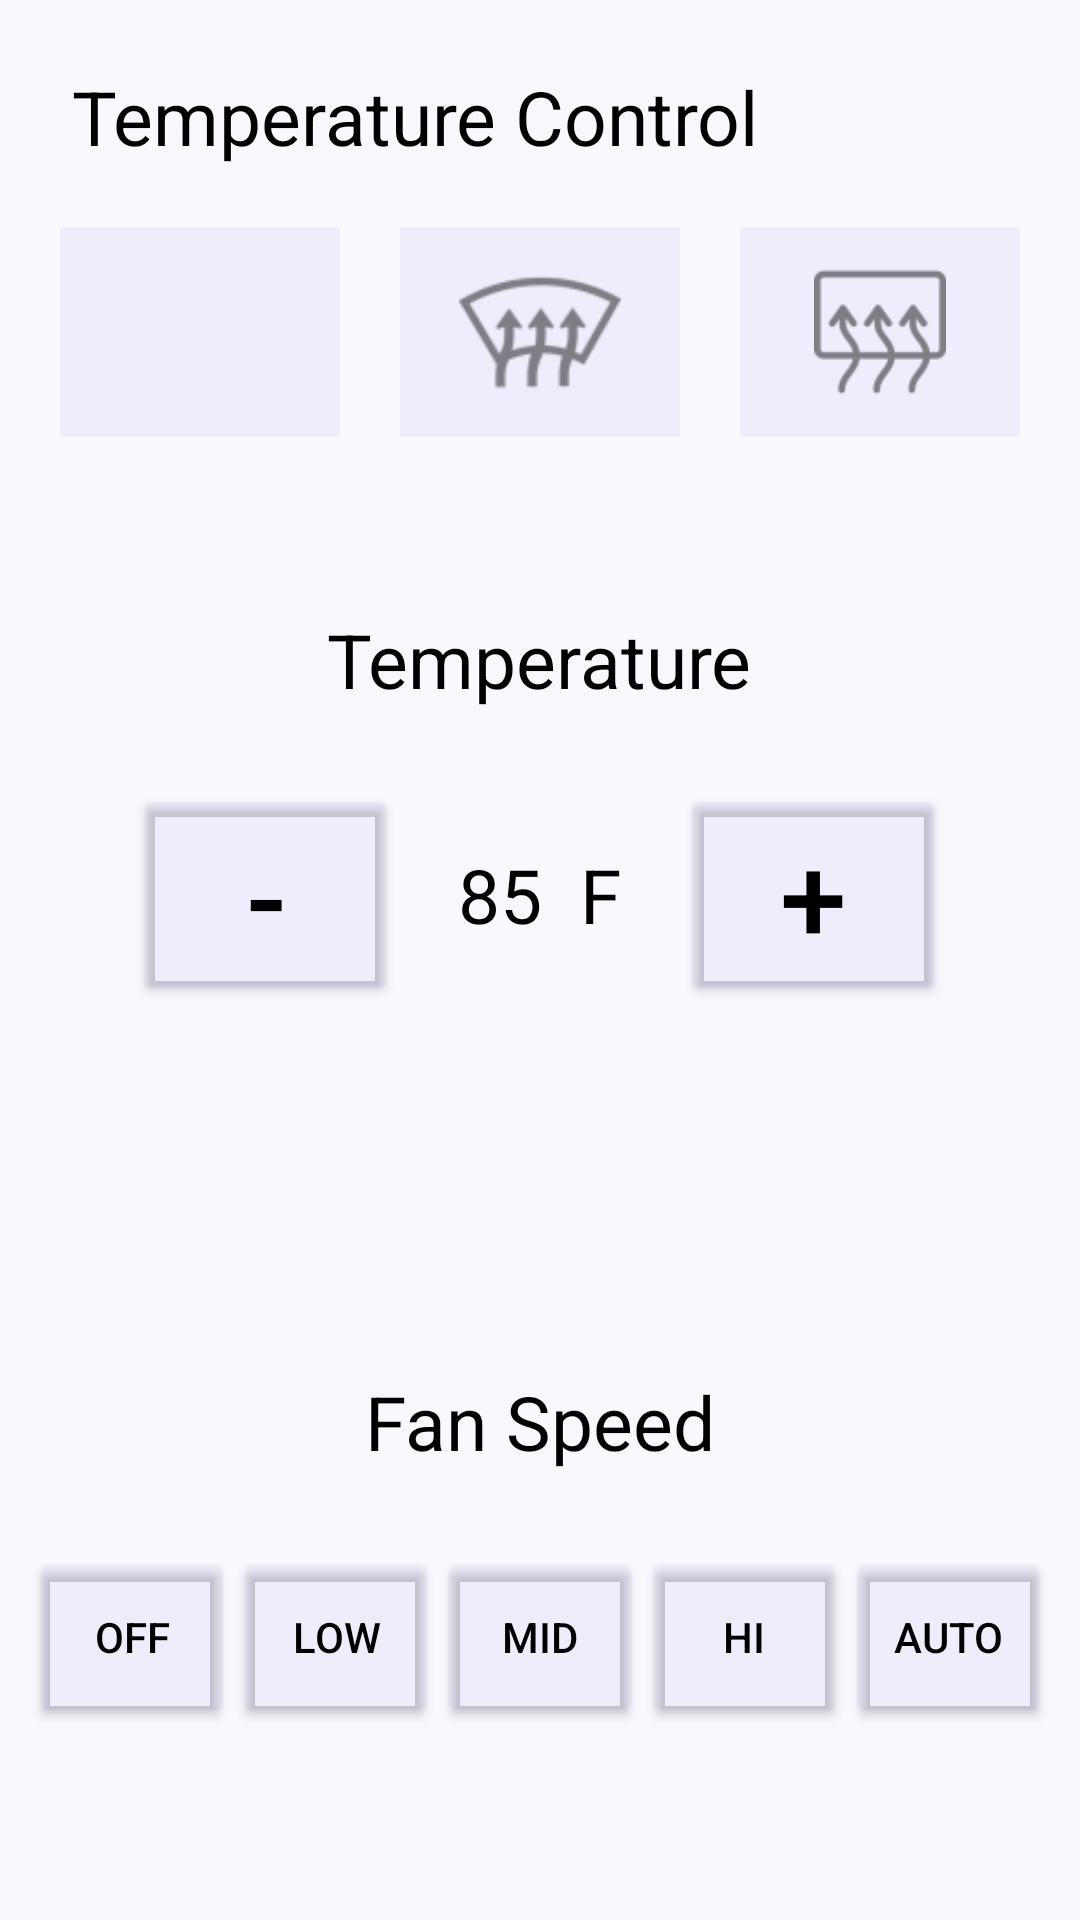

Android layout source for this screen:
<!-- AndroidManifest.xml: application theme Theme.VasistartApp -->
<!-- res/layout/activity_temperature.xml -->
<?xml version="1.0" encoding="utf-8"?>
<androidx.constraintlayout.widget.ConstraintLayout xmlns:android="http://schemas.android.com/apk/res/android"
    xmlns:app="http://schemas.android.com/apk/res-auto"
    xmlns:tools="http://schemas.android.com/tools"
    android:layout_width="match_parent"
    android:layout_height="match_parent"
    tools:context=".temperature"
    android:background="#074313D4">

    <LinearLayout
        android:layout_width="match_parent"
        android:layout_height="match_parent"
        android:orientation="vertical"
        >

        <LinearLayout
            android:layout_width="match_parent"
            android:layout_height="wrap_content"
            android:orientation="horizontal"
            android:layout_gravity="bottom"
            >
            <ImageButton
                android:layout_width="wrap_content"
                android:layout_height="wrap_content"
                android:layout_marginTop="20dp"
                android:backgroundTint="#004313D4"
                android:src="@drawable/arrow"
                android:onClick="returnToMain">


            </ImageButton>

            <TextView
                android:layout_marginTop="22dp"
                android:layout_width="match_parent"
                android:layout_height="wrap_content"
                android:text="Temperature Control"
                android:textSize="25dp"
                android:textColor="#ff000000"
                >

            </TextView>

        </LinearLayout>


        <LinearLayout
            android:layout_width="match_parent"
            android:layout_height="70dp"
            android:layout_marginLeft="20dp"
            android:layout_marginTop="20dp"
            android:gravity="top"
            android:orientation="horizontal">

            <ImageButton
                android:id="@+id/AC_button"
                android:layout_width="0dp"
                android:layout_height="fill_parent"
                android:layout_weight="1"
                android:background="#F0EEE9"
                android:onClick="switchACState"
                android:padding="15dp"
                android:backgroundTint="#0D4313D4"
                android:scaleType="fitCenter"
                android:src="@drawable/ac"
                >


            </ImageButton>

            <ImageButton
                android:id="@+id/Front_fan_button"
                android:layout_width="0dp"
                android:layout_height="fill_parent"
                android:layout_marginLeft="20dp"
                android:layout_marginRight="20dp"
                android:layout_weight="1"
                android:onClick="switchFrontFanState"
                android:src="@drawable/front_fan"
                android:scaleType="fitCenter"
                android:background="#F0EEE9"
                android:padding="8dp"
                android:backgroundTint="#0D4313D4"
                >

            </ImageButton>

            <ImageButton
                android:id="@+id/Back_fan_button"
                android:layout_width="0dp"
                android:layout_height="fill_parent"
                android:layout_marginRight="20dp"
                android:layout_weight="1"
                android:onClick="switchBackFanState"
                android:src="@drawable/back_fan"
                android:padding="13dp"
                android:scaleType="fitCenter"
                android:background="#F0EEE9"
                android:backgroundTint="#0D4313D4"
                >


            </ImageButton>

        </LinearLayout>



        <LinearLayout
            android:layout_width="match_parent"
            android:layout_height="0dp"
            android:layout_weight="1"
            android:orientation="vertical"
            android:gravity="center"
            >

            <TextView
                android:layout_width="wrap_content"
                android:layout_height="wrap_content"
                android:layout_gravity="center"
                android:text="Temperature"
                android:textColor="#ff000000"
                android:backgroundTint="#0D4313D4"
                android:textSize="25dp">

            </TextView>

            <LinearLayout
                android:layout_marginTop="25dp"
                android:layout_width="match_parent"
                android:layout_height="wrap_content"
                android:orientation="horizontal"
                android:gravity="center">

                <Button
                    android:layout_width="wrap_content"
                    android:layout_height="wrap_content"
                    android:text="-"
                    android:textColor="#ff000000"
                    android:textSize="40dp"
                    android:backgroundTint="#0D4313D4"
                    android:onClick="decreaseTemp"
                    >

                </Button>

                <TextView
                    android:id="@+id/current_temperature"
                    android:layout_width="wrap_content"
                    android:layout_height="wrap_content"
                    android:text="85"
                    android:layout_marginLeft="20dp"
                    android:textSize="25dp"
                    android:layout_gravity="center"
                    android:backgroundTint="#0D4313D4"
                    android:textColor="#ff000000"
                    >
                </TextView>

                <TextView
                    android:id="@+id/degrees"
                    android:layout_width="wrap_content"
                    android:layout_height="wrap_content"
                    android:text="  F"
                    android:textColor="#ff000000"
                    android:textSize="25dp"
                    android:layout_marginRight="20dp"
                    android:layout_gravity="center"
                    >
                </TextView>

                <Button
                    android:layout_width="wrap_content"
                    android:layout_height="wrap_content"
                    android:text="+"
                    android:textColor="@color/black"
                    android:textSize="40dp"
                    android:onClick="increaseTemp"

                    android:backgroundTint="#0D4313D4"
                    >

                </Button>

            </LinearLayout>

        </LinearLayout>

        <LinearLayout
            android:layout_width="match_parent"
            android:layout_height="0dp"
            android:layout_weight="1"
            android:orientation="vertical"
            android:gravity="center"
            >

            <TextView
                android:layout_width="wrap_content"
                android:layout_height="wrap_content"
                android:text="Fan Speed"
                android:textColor="#ff000000"
                android:textSize="25dp"
                android:layout_gravity="center" >

            </TextView>

            <LinearLayout
                android:layout_width="match_parent"
                android:layout_height="60dp"
                android:layout_marginTop="25dp"
                android:orientation="horizontal"
                android:layout_gravity="bottom"
                android:gravity="center"
                android:layout_marginLeft="10dp"
                android:layout_marginRight="10dp"
                >

                <Button
                    android:layout_weight="1"
                    android:layout_width="0dp"
                    android:layout_height="fill_parent"
                    android:text="Off"
                    android:textColor="@color/black"
                    android:onClick="fanOff"
                    android:id="@+id/fan_off_button"

                    android:layout_gravity="center_vertical"
                    android:backgroundTint="#0D4313D4"
                    >
                </Button>
                <Button
                    android:layout_weight="1"
                    android:layout_width="0dp"
                    android:layout_height="fill_parent"
                    android:text="Low"
                    android:textColor="@color/black"
                    android:onClick="fanLow"
                    android:id="@+id/fan_low_button"
                    android:layout_gravity="center_vertical"
                    android:backgroundTint="#0D4313D4"
                    >

                </Button>
                <Button
                    android:layout_weight="1"
                    android:layout_width="0dp"
                    android:layout_height="fill_parent"
                    android:text="Mid"
                    android:textColor="@color/black"
                    android:onClick="fanMid"
                    android:id="@+id/fan_mid_button"
                    android:layout_gravity="center_vertical"
                    android:backgroundTint="#0D4313D4"
                    >

                </Button>
                <Button
                    android:layout_weight="1"
                    android:layout_width="0dp"
                    android:layout_height="fill_parent"
                    android:text="Hi"
                    android:textColor="@color/black"
                    android:onClick="fanHigh"
                    android:id="@+id/fan_high_button"
                    android:layout_gravity="center_vertical"
                    android:backgroundTint="#0D4313D4"
                    >

                </Button>
                <Button
                    android:layout_weight="1"
                    android:layout_width="0dp"
                    android:layout_height="fill_parent"
                    android:text="Auto"
                    android:paddingHorizontal="-5dp"
                    android:textColor="@color/black"
                    android:onClick="fanAuto"
                    android:layout_gravity="center_vertical"
                    android:id="@+id/fan_auto_button"
                    android:backgroundTint="#0D4313D4"
                    >

                </Button>
            </LinearLayout>

        </LinearLayout>




    </LinearLayout>


</androidx.constraintlayout.widget.ConstraintLayout>
<!-- resources referenced by this layout -->
<resources>
  <color name="black">#FF000000</color>
  <!-- drawable ac (mipmap-anydpi-v26) -->
  <?xml version="1.0" encoding="utf-8"?>
  <adaptive-icon xmlns:android="http://schemas.android.com/apk/res/android">
      <background android:drawable="@drawable/ac_background"/>
      <foreground android:drawable="@drawable/ac_foreground"/>
  </adaptive-icon>
  <!-- drawable back_fan: png bitmap (drawable-hdpi, 905 bytes) -->
  <!-- drawable front_fan: png bitmap (drawable-hdpi, 975 bytes) -->
  <style name="Theme.VasistartApp" parent="Theme.MaterialComponents.DayNight.DarkActionBar">
          
          <item name="colorPrimary">#FF4313D4</item>
          <item name="colorPrimaryVariant">#4313D4</item>
          <item name="colorOnPrimary">@color/white</item>
          
          <item name="colorSecondary">@color/teal_200</item>
          <item name="colorSecondaryVariant">@color/teal_700</item>
          <item name="colorOnSecondary">@color/black</item>
          
          <item name="android:statusBarColor" tools:targetApi="l">?attr/colorPrimaryVariant</item>
          
      </style>
  <!-- drawable ac_foreground (drawable) -->
  <vector xmlns:android="http://schemas.android.com/apk/res/android"
      android:width="60dp"
      android:height="60dp"
      android:viewportWidth="108"
      android:viewportHeight="108"
      android:tint="#000000">
    <group android:scaleX="3.132"
        android:scaleY="3.132"
        android:translateX="16.416"
        android:translateY="16.416">
      <path
          android:fillColor="@android:color/white"
          android:pathData="M22,11h-4.17l3.24,-3.24 -1.41,-1.42L15,11h-2V9l4.66,-4.66 -1.42,-1.41L13,6.17V2h-2v4.17L7.76,2.93 6.34,4.34 11,9v2H9L4.34,6.34 2.93,7.76 6.17,11H2v2h4.17l-3.24,3.24 1.41,1.42L9,13h2v2l-4.66,4.66 1.42,1.41L11,17.83V22h2v-4.17l3.24,3.24 1.42,-1.41L13,15v-2h2l4.66,4.66 1.41,-1.42L17.83,13H22z"/>
    </group>
  </vector>
  <color name="white">#FFFFFFFF</color>
  <color name="teal_200">#FF03DAC5</color>
  <color name="teal_700">#FF018786</color>
</resources>
